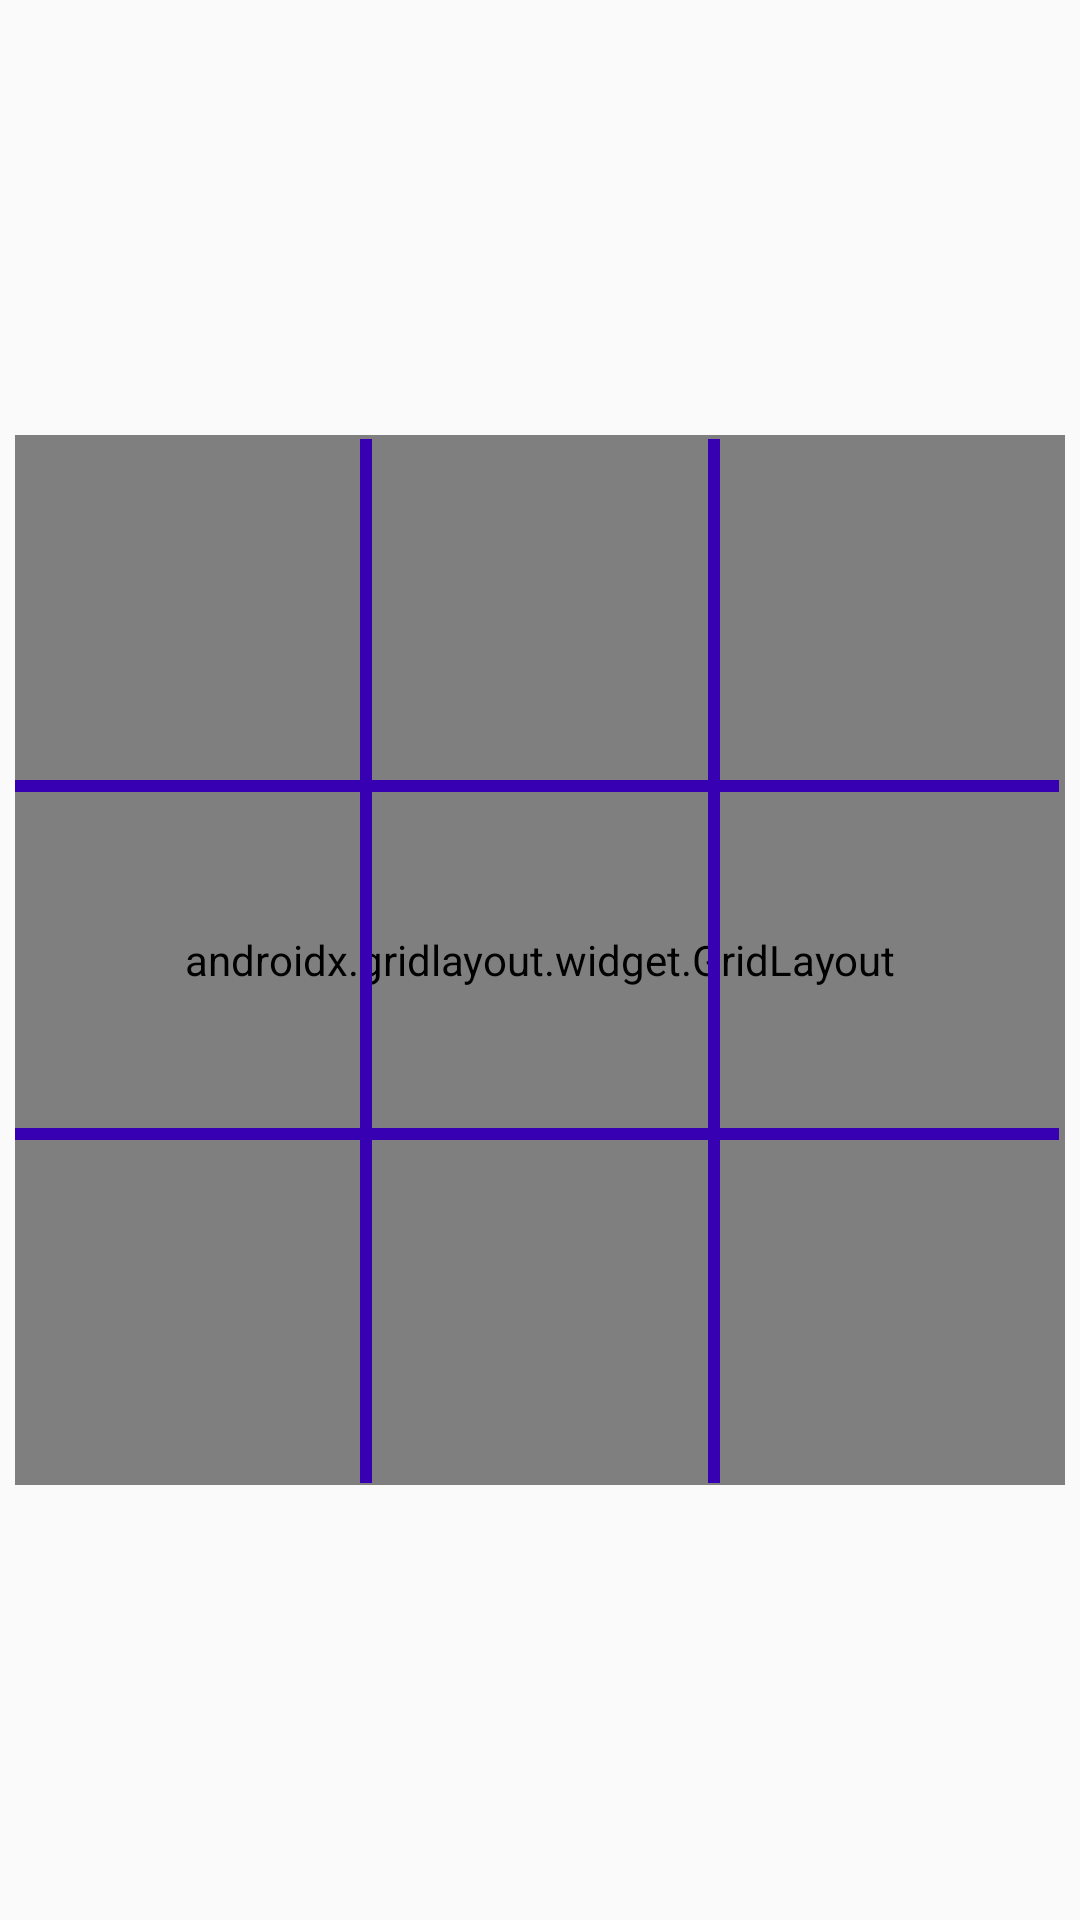

Reconstruct the res/layout file that produces this screen, plus the resources it refers to.
<!-- AndroidManifest.xml: application theme AppTheme -->
<!-- res/layout/activity_game.xml -->
<?xml version="1.0" encoding="utf-8"?>
<androidx.constraintlayout.widget.ConstraintLayout xmlns:android="http://schemas.android.com/apk/res/android"
    xmlns:app="http://schemas.android.com/apk/res-auto"
    xmlns:tools="http://schemas.android.com/tools"
    android:layout_width="match_parent"
    android:layout_height="match_parent"
    tools:context=".ui.alarmmode.GameActivity">

    <androidx.gridlayout.widget.GridLayout
        android:id="@+id/gridLayout"
        android:layout_width="350dp"
        android:layout_height="350dp"
        app:columnCount="3"
        app:layout_constraintBottom_toBottomOf="parent"
        app:layout_constraintEnd_toEndOf="parent"
        app:layout_constraintStart_toStartOf="parent"
        app:layout_constraintTop_toTopOf="parent"
        app:rowCount="3">

    </androidx.gridlayout.widget.GridLayout>

    <View
        android:layout_width="4dp"
        android:layout_height="348dp"
        android:layout_marginStart="115dp"
        android:layout_marginLeft="115dp"
        android:background="@color/colorPrimaryDark"
        app:layout_constraintBottom_toBottomOf="@+id/gridLayout"
        app:layout_constraintStart_toStartOf="@+id/gridLayout"
        app:layout_constraintTop_toTopOf="@+id/gridLayout"
        app:layout_constraintVertical_bias="0.68" />

    <View
        android:layout_width="4dp"
        android:layout_height="348dp"
        android:layout_marginEnd="115dp"
        android:layout_marginRight="115dp"
        android:background="@color/colorPrimaryDark"
        app:layout_constraintBottom_toBottomOf="@+id/gridLayout"
        app:layout_constraintEnd_toEndOf="@+id/gridLayout"
        app:layout_constraintTop_toTopOf="@+id/gridLayout"
        app:layout_constraintVertical_bias="0.68" />

    <View
        android:layout_width="348dp"
        android:layout_height="4dp"
        android:layout_marginTop="115dp"
        android:background="@color/colorPrimaryDark"
        app:layout_constraintHorizontal_bias="0.68"
        app:layout_constraintLeft_toLeftOf="@+id/gridLayout"
        app:layout_constraintRight_toRightOf="@+id/gridLayout"
        app:layout_constraintStart_toStartOf="@+id/gridLayout"
        app:layout_constraintTop_toTopOf="@+id/gridLayout" />

    <View
        android:layout_width="348dp"
        android:layout_height="4dp"
        android:layout_marginBottom="115dp"
        android:background="@color/colorPrimaryDark"
        app:layout_constraintBottom_toBottomOf="@+id/gridLayout"
        app:layout_constraintHorizontal_bias="0.68"
        app:layout_constraintLeft_toLeftOf="@+id/gridLayout"
        app:layout_constraintRight_toRightOf="@+id/gridLayout"
        app:layout_constraintStart_toStartOf="@+id/gridLayout" />

</androidx.constraintlayout.widget.ConstraintLayout>
<!-- resources referenced by this layout -->
<resources>
  <style name="AppTheme" parent="Theme.AppCompat.Light.DarkActionBar">
          
          <item name="colorPrimary">@color/colorPrimary</item>
          <item name="colorPrimaryDark">@color/colorPrimaryDark</item>
          <item name="colorAccent">@color/colorAccent</item>
      </style>
  <!-- not gathered from this repository: default colours our renderer supplied (Android Studio template values) -->
  <color name="colorPrimary">#FF6200EE</color>
  <color name="colorPrimaryDark">#FF3700B3</color>
  <color name="colorAccent">#FF03DAC5</color>
</resources>
